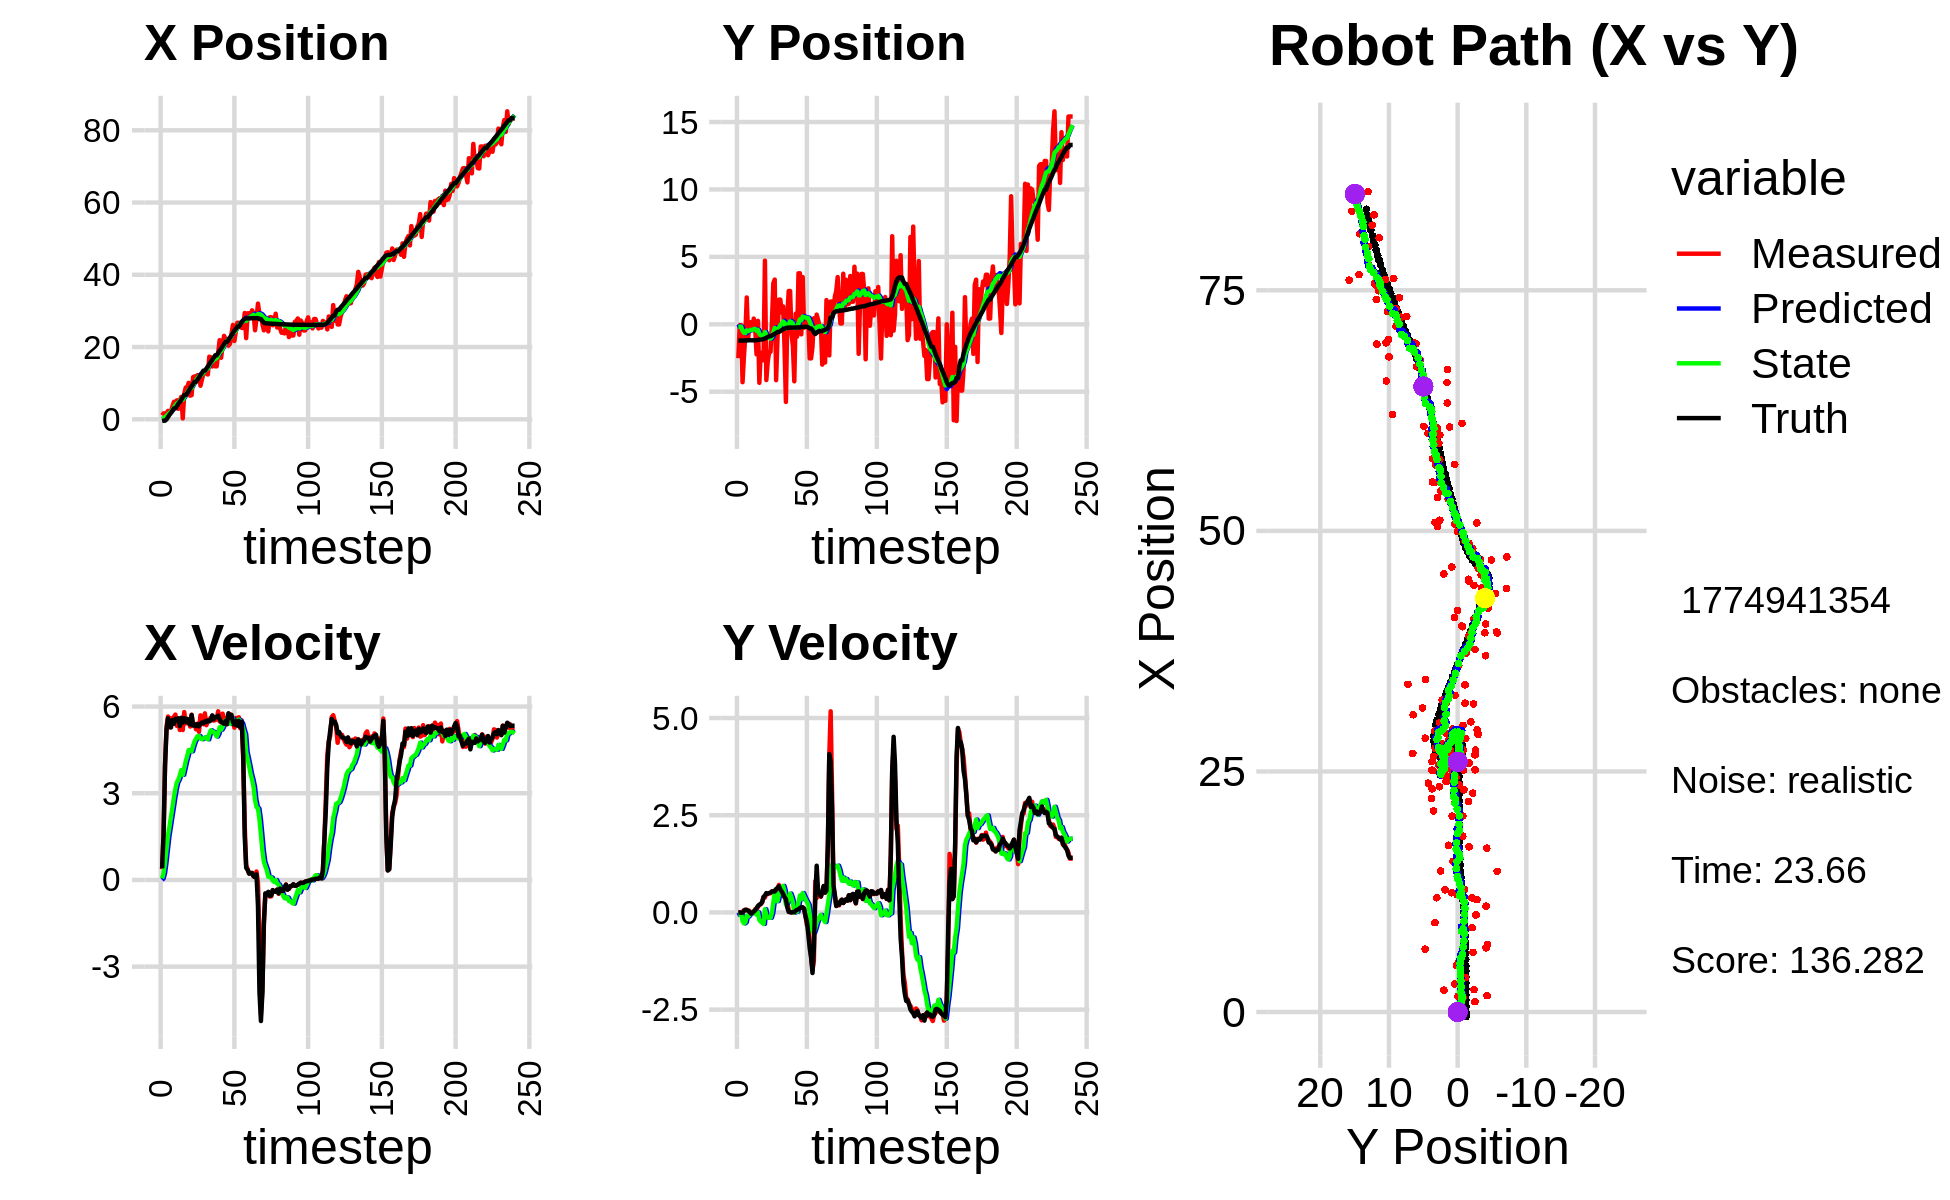

The table this chart was drawn from, first rows:
0.000000000000000000e+00, 0.000000000000000000e+00, 0.000000000000000000e+00, 0.000000000000000000e+00, 0.000000000000000000e+00, 0.000000000000000000e+00, 0.000000000000000000e+00, 0.000000000000000000e+00, 0.000000000000000000e+00, 0.000000000000000000e+00, 0.000000000000000000e+00, 0.000000000000000000e+00, -4.833685758018521628e-01, -1.207299946638587640e+00, 0.000000000000000000e+00, 0.000000000000000000e+00, 0.000000000000000000e+00, -3.049760016438085586e-05
1.078458368787721389e+00, -2.514163493270900496e+00, 3.739998817943881448e-01, 3.131261520736523330e-04, 0.000000000000000000e+00, 0.000000000000000000e+00, 0.000000000000000000e+00, 0.000000000000000000e+00, 1.074077963300959365e-01, -1.857331823302589002e-01, 5.077311608617722516e-02, -6.284675851292702287e-02, -4.833685758018521628e-01, -1.207299946638587640e+00, 4.000000000000000222e-01, 0.000000000000000000e+00, 4.000000059604644775e-01, -8.372357697226107121e-04
1.629996120797901682e+00, -6.556663025443838777e-02, 1.590999960460620644e+00, 3.736370136956873394e-05, 1.124851079387136632e-01, -1.920178581815515928e-01, 5.077311608617722516e-02, -6.284675851292702287e-02, 3.015959173279660344e-01, -1.800947202090949217e-01, 2.306053922107173526e-01, -4.947038027211339561e-02, -3.869139555602668645e-01, -1.207322687837887543e+00, 1.600000000000000089e+00, 0.000000000000000000e+00, 1.600000023841857910e+00, -2.348441375943366438e-05
1.629996120797901682e+00, -6.556663025443838777e-02, 3.992987208674722233e+00, -1.011904508485929333e-02, 3.246564565490377419e-01, -1.850417582363062530e-01, 2.306053922107173526e-01, -4.947038027211339561e-02, 5.875329186396220926e-01, -1.744217381000616185e-01, 6.131911265867229233e-01, -3.953195038565146535e-02, -3.869139555602668645e-01, -1.207322687837887543e+00, 4.000000000000000000e+00, -1.099999999999999936e-02, 4.000000000000000000e+00, 2.534198807552456856e-03
1.699781834563149019e+00, -4.294151596476478261e+00, 5.313991887575944872e+00, 9.359338948372250555e-03, 6.488520312982943850e-01, -1.783749331386267623e-01, 6.131911265867229233e-01, -3.953195038565146535e-02, 9.469767847798129523e-01, -4.782956382165430842e-01, 1.071321003452167409e+00, -2.220179075084167397e-01, -7.164657127272633895e-03, -1.208176664256659594e+00, 5.200000000000000178e+00, -4.000000000000000083e-03, 5.199999809265136719e+00, -1.761261490173637867e-03
2.325800001248212290e+00, -2.387868290275467764e+00, 5.655691388890982552e+00, 5.909709883919547074e-02, 1.054108885125029760e+00, -5.004974289673848054e-01, 1.071321003452167409e+00, -2.220179075084167397e-01, 1.389275415288998339e+00, -6.251311250460883651e-01, 1.525588265514153274e+00, -2.824008254306650256e-01, 6.154130096201827493e-01, -1.207444553957453648e+00, 5.596000000000000085e+00, 4.000000000000000083e-02, 5.597000122070312500e+00, -1.044875755906105042e-02
1.480247616792699006e+00, -7.792266673389433018e-01, 5.280711859304964229e+00, 5.517888605160465448e-02, 1.541834241840413622e+00, -6.533712075891549009e-01, 1.525588265514153274e+00, -2.824008254306650256e-01, 1.706604136490360579e+00, -6.444640700098532848e-01, 1.844360761207376020e+00, -2.530875107501587840e-01, 1.249743759601156023e+00, -1.201510495899401398e+00, 5.371999999999999886e+00, 7.099999999999999367e-02, 5.372000217437744141e+00, -1.044875755906105042e-02
2.272451877241578266e+00, 1.988499888571057639e+00, 5.596576096556717062e+00, 6.889384519007375751e-02, 1.891040212611098115e+00, -6.697728210848691299e-01, 1.844360761207376020e+00, -2.530875107501587840e-01, 2.108877923968741630e+00, -4.535339698783013018e-01, 2.177929796230967163e+00, -8.318973554909858681e-02, 1.759581864092182535e+00, -1.195033541204531646e+00, 5.277000000000000135e+00, 6.199999999999999956e-02, 5.276999950408935547e+00, -1.230937708169221878e-02
3.580753028285019735e+00, -1.113048751102868161e+00, 5.418809757777265368e+00, 4.542489869869677233e-02, 2.326670903591838258e+00, -4.618529434332111494e-01, 2.177929796230967163e+00, -8.318973554909858681e-02, 2.619573817941704963e+00, -5.035756365346071295e-01, 2.505612427689222876e+00, -1.045113071256711657e-01, 2.379748642456335883e+00, -1.189018924900137941e+00, 5.530000000000000249e+00, 4.700000000000000011e-02, 5.530000209808349609e+00, -8.382622152566909790e-03
4.830390155191462753e+00, 1.510748672915190050e-01, 5.640863418418993191e+00, 3.922461882603351518e-02, 2.870135060710627073e+00, -5.140267672471742211e-01, 2.505612427689222876e+00, -1.045113071256711657e-01, 3.238333884636837467e+00, -4.559500674082326843e-01, 2.855099241663298759e+00, -5.510534813704234119e-02, 3.004916489315017092e+00, -1.184788127544165182e+00, 5.402999999999999581e+00, 1.600000000000000033e-02, 5.402999877929687500e+00, -6.953543052077293396e-03
4.830390155191462753e+00, 1.510748672915190050e-01, 5.721894103582862101e+00, -3.483194448130898235e-02, 3.523843808803167388e+00, -4.614606022219369108e-01, 2.855099241663298759e+00, -5.510534813704234119e-02, 3.807594060625704380e+00, -4.140840417408391816e-01, 3.149287846449667416e+00, -2.031337626597052443e-02, 3.004916489315017092e+00, -1.184788127544165182e+00, 5.575999999999999623e+00, -2.999999999999999889e-02, 5.576000213623046875e+00, 6.087409798055887222e-03
5.243023812975271980e+00, -4.317956903775184152e-01, 5.330997580386297230e+00, -4.920538149943100813e-03, 4.122522845270671255e+00, -4.161153793674362555e-01, 3.149287846449667416e+00, -2.031337626597052443e-02, 4.352952894131864703e+00, -4.164390596382532839e-01, 3.377695711226344599e+00, -1.969175641185110653e-02, 3.642306625967190126e+00, -1.187575672686467687e+00, 5.551000000000000156e+00, -1.000000000000000021e-02, 5.551000118255615234e+00, 9.230048744939267635e-04
2.908914625245485386e+00, 4.234132162498900342e-01, 5.576964925974831289e+00, 1.981889917474832091e-02, 4.690722465254498985e+00, -4.184082352794383786e-01, 3.377695711226344599e+00, -1.969175641185110653e-02, 4.597692566149063076e+00, -3.523673867412471239e-01, 3.467603339953880592e+00, 2.968423672681031605e-02, 4.281028091536291491e+00, -1.188633740175637277e+00, 5.594999999999999751e+00, 2.199999999999999872e-02, 5.596000194549560547e+00, -3.553692018613219261e-03
5.284529656036887069e+00, -2.259265038008663740e-01, 5.189397471879759749e+00, 7.908522489266668620e-02, 4.944452900144451490e+00, -3.493989630685661041e-01, 3.467603339953880592e+00, 2.968423672681031605e-02, 5.065605301692630569e+00, -3.372490560971947993e-01, 3.620098037912902189e+00, 4.103661097293343635e-02, 4.811637222996335339e+00, -1.186382756122651871e+00, 5.325999999999999623e+00, 5.500000000000000028e-02, 5.326000213623046875e+00, -1.523859053850173950e-02
6.204904913805949995e+00, -2.228529789544911210e+00, 5.481363386113942582e+00, 8.353471832872053082e-02, 5.427615105483920566e+00, -3.331453949999014785e-01, 3.620098037912902189e+00, 4.103661097293343635e-02, 5.604406338157978951e+00, -4.748577550300858707e-01, 3.803844103568282176e+00, -5.838922354280668553e-02, 5.433898270227955685e+00, -1.177460529839502223e+00, 5.610999999999999766e+00, 1.110000000000000014e-01, 5.611999988555908203e+00, -1.523859053850173950e-02
2.570860979980696404e-01, 2.556083859690906346e-01, 5.188164943265429763e+00, 1.380040413175986913e-01, 5.984790748514806857e+00, -4.806966773843665552e-01, 3.803844103568282176e+00, -5.838922354280668553e-02, 5.409833507117929763e+00, -4.136311461164448033e-01, 3.639021959403022866e+00, 9.269060484635299746e-05, 6.068976700114933287e+00, -1.161525898045808081e+00, 5.443999999999999950e+00, 1.660000000000000087e-01, 5.447000026702880859e+00, -2.659350819885730743e-02
7.010595231912615688e+00, -4.340817281504145697e+00, 5.808879315917651276e+00, 1.904277894004664518e-01, 5.773735703058232360e+00, -4.136218770559601521e-01, 3.639021959403022866e+00, 9.269060484635299746e-05, 6.016770176514652846e+00, -7.020388859168378293e-01, 3.867921180292868133e+00, -1.972114722105278162e-01, 6.706267655149000362e+00, -1.140983172549411062e+00, 5.597000000000000419e+00, 2.020000000000000129e-01, 5.599999904632568359e+00, -3.277045488357543945e-02
8.769598782254822922e+00, -2.112719938367018990e+00, 5.415731617239150530e+00, 2.150624957136616777e-01, 6.403562294543939437e+00, -7.217600331378906109e-01, 3.867921180292868133e+00, -1.972114722105278162e-01, 6.743167610174301885e+00, -8.046201606858538469e-01, 4.101719397571563341e+00, -2.353468252384077197e-01, 6.706267655149000362e+00, -1.140983172549411062e+00, 5.477000000000000313e+00, 2.159999999999999976e-01, 5.480999946594238281e+00, -3.968984633684158325e-02
8.769598782254822922e+00, -2.112719938367018990e+00, 5.493874322619220152e+00, 2.595090119151953756e-01, 7.153339549931458485e+00, -8.281548432096945689e-01, 4.101719397571563341e+00, -2.353468252384077197e-01, 7.401402071371838254e+00, -8.983277467535536465e-01, 4.287389300496307953e+00, -2.601734312602892452e-01, 7.232842743620893522e+00, -1.120763526330877946e+00, 5.573000000000000398e+00, 2.640000000000000124e-01, 5.578999996185302734e+00, -4.720098152756690979e-02
1.008891922186311874e+01, -2.669952512572543402e+00, 5.552502927899049645e+00, 4.014962749480772142e-01, 7.830141001421469404e+00, -9.243450898795825266e-01, 4.287389300496307953e+00, -2.601734312602892452e-01, 8.144094606496025790e+00, -1.020374065687274845e+00, 4.493641951271415635e+00, -2.950522715011125729e-01, 7.871526062231882115e+00, -1.092622399882983597e+00, 5.419999999999999929e+00, 3.920000000000000151e-01, 5.434999942779541016e+00, -7.218343019485473633e-02
6.529068529612017002e+00, 4.716497912221014666e+00, 5.308141044776800044e+00, 3.838266965458909663e-01, 8.593458801623167886e+00, -1.049879292837386124e+00, 4.493641951271415635e+00, -2.950522715011125729e-01, 8.401153137125593418e+00, -5.717957031133642509e-01, 4.458647317646970976e+00, 8.377308399302124675e-02, 8.493300735944655955e+00, -1.051260934603775121e+00, 5.381000000000000227e+00, 4.339999999999999969e-01, 5.397999763488769531e+00, -7.218343019485473633e-02
6.676925957153896363e+00, -4.133276343739637149e+00, 5.718471941630092203e+00, 4.849720173375816068e-01, 8.847017868890290515e+00, -5.634183947140620763e-01, 4.458647317646970976e+00, 8.377308399302124675e-02, 8.664213164865516958e+00, -8.133849159458623745e-01, 4.453234635668017027e+00, -7.535336124154276560e-02, 9.123885452431805376e+00, -9.989830259436528470e-01, 5.706999999999999851e+00, 4.979999999999999982e-01, 5.729000091552734375e+00, -8.460552245378494263e-02
1.167646771646755610e+01, -2.798730925387795221e+00, 5.361189137560312012e+00, 4.728368670208685787e-01, 9.109536628432318039e+00, -8.209202520700166206e-01, 4.453234635668017027e+00, -7.535336124154276560e-02, 9.440848374206009197e+00, -9.411691387532034048e-01, 4.646133573738844724e+00, -1.336499425248796613e-01, 9.758744537506718331e+00, -9.431824247648195048e-01, 5.341999999999999638e+00, 4.829999999999999849e-01, 5.363999843597412109e+00, -8.796864748001098633e-02
1.187126153697707132e+01, -2.047207371192445446e+00, 5.387465901550826608e+00, 4.932641367727662041e-01, 9.905461731579894291e+00, -9.545341330056913431e-01, 4.646133573738844724e+00, -1.336499425248796613e-01, 1.016138630821274447e+01, -1.002818601435997437e+00, 4.797403269504388668e+00, -1.361643019541516897e-01, 1.037539035029704415e+01, -8.868309415195065881e-01, 5.389000000000000234e+00, 4.979999999999999982e-01, 5.412000179290771484e+00, -9.130316972732543945e-02
1.187126153697707132e+01, -2.047207371192445446e+00, 5.212673441012963593e+00, 4.936924513482401355e-01, 1.064112663516318413e+01, -1.016435031631412578e+00, 4.797403269504388668e+00, -1.361643019541516897e-01, 1.079894043865707687e+01, -1.059844160698251603e+00, 4.888269020074861082e+00, -1.350386879619795144e-01, 1.037539035029704415e+01, -8.868309415195065881e-01, 5.322000000000000064e+00, 5.110000000000000098e-01, 5.347000122070312500e+00, -9.442836046218872070e-02
1.221600395427329211e+01, 1.193126584109748395e-01, 5.409346223318485691e+00, 5.376504684038128090e-01, 1.128776734066456378e+01, -1.073348029494449518e+00, 4.888269020074861082e+00, -1.350386879619795144e-01, 1.141680827223555461e+01, -9.445704430954722230e-01, 4.972963587129086704e+00, -7.886585091852277296e-03, 1.098730403179057546e+01, -8.286637519561842469e-01, 5.389999999999999680e+00, 5.410000000000000364e-01, 5.416999816894531250e+00, -9.906750172376632690e-02
1.187942320128619400e+01, 3.042866541945371761e+00, 5.125930479137521090e+00, 5.075804949395170684e-01, 1.191410463094846328e+01, -9.453591016046574147e-01, 4.972963587129086704e+00, -7.886585091852277296e-03, 1.191755015443304444e+01, -6.118805942242204754e-01, 4.983193261011015451e+00, 2.584089469542393269e-01, 1.160462123135898871e+01, -7.673427317644663237e-01, 5.318999999999999950e+00, 5.380000000000000338e-01, 5.346000194549560547e+00, -9.870035946369171143e-02
9.282751858272888512e+00, 3.316402091985077849e+00, 5.696141684116792447e+00, 5.640440164057963779e-01, 1.241586948053414652e+01, -5.860396995287965316e-01, 4.983193261011015451e+00, 2.584089469542393269e-01, 1.209881671452558116e+01, -2.708541555288003222e-01, 4.889339887631479975e+00, 5.007730477334743080e-01, 1.221833163450074800e+01, -7.060979464808141426e-01, 5.405999999999999694e+00, 5.400000000000000355e-01, 5.433000087738037109e+00, -9.870035946369171143e-02
1.100384551251258003e+01, -4.145156786740032295e+00, 5.608111173695561114e+00, 5.699640423945455669e-01, 1.258775070328872836e+01, -2.207768507554528914e-01, 4.889339887631479975e+00, 5.007730477334743080e-01, 1.244464470432916059e+01, -5.166522849312976673e-01, 4.869722941019301032e+00, 2.915318396136438173e-01, 1.284157687419761729e+01, -6.419839125961938064e-01, 5.447000000000000064e+00, 6.039999999999999813e-01, 5.480000019073486328e+00, -1.012843176722526550e-01
1.273787379271291265e+01, -9.833734196417607265e-01, 5.390483776953256090e+00, 6.109924057441850076e-01, 1.293161699843109069e+01, -4.874991009699332634e-01, 4.869722941019301032e+00, 2.915318396136438173e-01, 1.293485853489877790e+01, -5.074811040283935260e-01, 4.900935528863612944e+00, 2.935493224720501226e-01, 1.346506434640843430e+01, -5.712123971456490867e-01, 5.419999999999999929e+00, 6.290000000000000036e-01, 5.456999778747558594e+00, -1.128647923469543457e-01
1.270472210667531776e+01, 1.827131702805351754e+00, 5.765727885107596151e+00, 7.077168446273582880e-01, 1.342495208778513849e+01, -4.781261717811884915e-01, 4.900935528863612944e+00, 2.935493224720501226e-01, 1.338566147215284730e+01, -2.788359941261440156e-01, 4.933787351786384612e+00, 4.581190975506889140e-01, 1.346506434640843430e+01, -5.712123971456490867e-01, 5.488999999999999879e+00, 6.730000000000000426e-01, 5.530000209808349609e+00, -1.221345141530036926e-01
1.270472210667531776e+01, 1.827131702805351754e+00, 5.355826663625585127e+00, 6.321163714008356527e-01, 1.387904020733148514e+01, -2.330240843710751353e-01, 4.933787351786384612e+00, 4.581190975506889140e-01, 1.376762403551134462e+01, -6.590633746169111129e-02, 4.910632258286446117e+00, 5.872298965906849189e-01, 1.398914462334684039e+01, -5.072739573079265707e-01, 5.466000000000000192e+00, 5.899999999999999689e-01, 5.498000144958496094e+00, -1.174805760383605957e-01
1.239585643956450944e+01, 8.696192051748997676e-01, 5.486057662138914992e+00, 5.341500284169294899e-01, 1.425868726133998976e+01, -7.183347802622613854e-03, 4.910632258286446117e+00, 5.872298965906849189e-01, 1.407743823437808217e+01, 5.682236079322922073e-02, 4.866597280204008058e+00, 6.305376892497813746e-01, 1.461705905197786848e+01, -4.345596286176458545e-01, 5.522000000000000242e+00, 5.390000000000000346e-01, 5.548999786376953125e+00, -9.705907106399536133e-02
1.732389861294090849e+01, 1.327843560778884990e+00, 5.555370128466253554e+00, 4.792088459837775538e-01, 1.456409796239848298e+01, 1.198761297182073665e-01, 4.866597280204008058e+00, 6.305376892497813746e-01, 1.490648723992883617e+01, 2.036780411710141792e-01, 5.051510332522959779e+00, 6.830422750606921500e-01, 1.525086337299093309e+01, -3.729855876737321885e-01, 5.488000000000000433e+00, 4.759999999999999787e-01, 5.508999824523925781e+00, -8.604747056961059570e-02
1.716547423599189059e+01, -1.666200803101770545e+00, 5.615170140497716567e+00, 4.083694183794838173e-01, 1.541163827318113277e+01, 2.719822686770834164e-01, 5.051510332522959779e+00, 6.830422750606921500e-01, 1.563526033381527469e+01, 1.085385295354815982e-01, 5.178800076197687119e+00, 5.514125650596046757e-01, 1.588231402645201484e+01, -3.191107962431816158e-01, 5.517999999999999794e+00, 3.980000000000000204e-01, 5.532000064849853516e+00, -7.259828597307205200e-02
1.461802572038122960e+01, -5.759559676546348150e+00, 5.540506862582581959e+00, 2.683131452441303022e-01, 1.615314034143504429e+01, 1.636797860414420658e-01, 5.178800076197687119e+00, 5.514125650596046757e-01, 1.599838560083546213e+01, -3.046629539096637473e-01, 5.133777521052677706e+00, 2.000833890384423053e-01, 1.641756945835602721e+01, -2.807212332919956643e-01, 5.695999999999999730e+00, 3.449999999999999734e-01, 5.705999851226806641e+00, -4.838974028825759888e-02
1.566335088025625666e+01, 6.627310060843863981e-01, 5.513538517101805425e+00, 2.670071344805944324e-01, 1.651176335294072928e+01, -2.846546150058195113e-01, 5.133777521052677706e+00, 2.000833890384423053e-01, 1.643485443224847842e+01, -2.085335772770449680e-01, 5.122859803094098829e+00, 2.582582556057644863e-01, 1.706492167733649978e+01, -2.516153903346453613e-01, 5.564000000000000057e+00, 1.280000000000000027e-01, 5.565999984741210938e+00, -4.838974028825759888e-02
1.465959554873548143e+01, 2.469498350536295295e+00, 5.532639164403306609e+00, 6.318854392846300072e-02, 1.694714041255788928e+01, -1.827077517164685250e-01, 5.122859803094098829e+00, 2.582582556057644863e-01, 1.671034041163458284e+01, 8.977030642497108026e-03, 5.045736700140015962e+00, 3.861014474086640891e-01, 1.771037608377138284e+01, -2.443457106109917509e-01, 5.639000000000000234e+00, 1.299999999999999940e-02, 5.638999938964843750e+00, -1.142055261880159378e-02
1.465959554873548143e+01, 2.469498350536295295e+00, 5.554984543547707432e+00, 1.303126195723315443e-02, 1.721491408164858328e+01, 4.758717538336351693e-02, 5.045736700140015962e+00, 3.861014474086640891e-01, 1.695286299060063584e+01, 2.117113627390047326e-01, 4.963584568225376081e+00, 4.849940079679755933e-01, 1.771037608377138284e+01, -2.443457106109917509e-01, 5.634000000000000341e+00, 7.000000000000000146e-03, 5.633999824523925781e+00, -2.345863962545990944e-03
1.827344508472989659e+01, -7.360711253733570603e-01, 5.835999793999621765e+00, -1.415524658251770184e-03, 1.744922144742317371e+01, 2.602107635358023030e-01, 4.963584568225376081e+00, 4.849940079679755933e-01, 1.758342800947655604e+01, 1.568617185643810530e-01, 5.070574571046893020e+00, 3.857218292472167631e-01, 1.835826998939937837e+01, -2.435028408107235698e-01, 5.684000000000000163e+00, 0.000000000000000000e+00, 5.684000015258789062e+00, 2.425504935672506690e-04
2.189407259204385880e+01, -1.591412053630295587e+00, 5.488989061911202505e+00, 1.087939481705322772e-02, 1.809048546658124579e+01, 1.954339014891027237e-01, 5.070574571046893020e+00, 3.857218292472167631e-01, 1.853692703671918451e+01, 3.793900618835627236e-02, 5.284200484817565879e+00, 2.532339639177054735e-01, 1.900970965600573237e+01, -2.433993679657019682e-01, 5.565999999999999837e+00, 1.000000000000000021e-02, 5.565999984741210938e+00, -1.982037210837006569e-03
1.702956753992540229e+01, -4.229496942145410721e+00, 5.450988682471526126e+00, 1.121215794737879905e-02, 1.906534708520094057e+01, 6.326240258012681694e-02, 5.284200484817565879e+00, 2.532339639177054735e-01, 1.884512530352522930e+01, -2.782297760603075210e-01, 5.200200523610765124e+00, -4.760399872104470465e-03, 1.954081088330424620e+01, -2.423372126508473723e-01, 5.466999999999999638e+00, 7.000000000000000146e-03, 5.467000007629394531e+00, -2.056900644674897194e-03
2.035520878399887579e+01, 7.863956240211777970e-01, 5.754744532708650162e+00, 5.423726094554467969e-02, 1.936514535588630537e+01, -2.787058160475179847e-01, 5.200200523610765124e+00, -4.760399872104470465e-03, 1.950270914464240946e+01, -1.940350354469424221e-01, 5.290407311304827331e+00, 5.915577136060749808e-02, 2.016751223772135404e+01, -2.404338581222897342e-01, 5.439000000000000057e+00, 4.599999999999999922e-02, 5.439000129699707031e+00, -9.424511343240737915e-03
2.308668523989474863e+01, -9.130486702821370981e-01, 5.599751206518257085e+00, 5.277648133497706007e-02, 2.003174987577289201e+01, -1.881194583108816709e-01, 5.290407311304827331e+00, 5.915577136060749808e-02, 2.038903896299601826e+01, -2.438566404440273838e-01, 5.459911265181557560e+00, 1.874588841675201012e-02, 2.078985339427448409e+01, -2.340891217487842124e-01, 5.403999999999999915e+00, 7.000000000000000666e-02, 5.405000209808349609e+00, -9.424511343240737915e-03
2.219948697044913288e+01, 3.784385815022811350e+00, 5.392526954432690367e+00, 7.143810966581813637e-02, 2.093503008951417499e+01, -2.419820516023521717e-01, 5.459911265181557560e+00, 1.874588841675201012e-02, 2.107354888331691356e+01, 6.855758536359687905e-02, 5.514896560313638396e+00, 2.447690555356333009e-01, 2.141756373656136958e+01, -2.254923441036846832e-01, 5.496999999999999886e+00, 7.900000000000000078e-02, 5.498000144958496094e+00, -1.324683800339698792e-02
2.219948697044913288e+01, 3.784385815022811350e+00, 5.381905622669187039e+00, 1.085346019386155270e-01, 2.162503853934827802e+01, 9.303449091716020636e-02, 5.514896560313638396e+00, 2.447690555356333009e-01, 2.168306193898862588e+01, 3.674010850856785915e-01, 5.531927611453075322e+00, 4.350878328014391450e-01, 2.141756373656136958e+01, -2.254923441036846832e-01, 5.399000000000000021e+00, 1.160000000000000059e-01, 5.400000095367431641e+00, -2.016384154558181763e-02
2.037491446703944220e+01, -7.473570569527951957e-01, 5.737674005507115815e+00, 1.233540082001642613e-01, 2.223625470013393368e+01, 4.109098683658224949e-01, 5.531927611453075322e+00, 4.350878328014391450e-01, 2.203745491127035905e+01, 3.049682916631162310e-01, 5.459259889674032529e+00, 3.429111316088024330e-01, 2.193589907892791757e+01, -2.152351599898737755e-01, 5.767999999999999794e+00, 1.300000000000000044e-01, 5.769999980926513672e+00, -2.149564586579799652e-02
2.090177851885698601e+01, 3.502773000939011894e+00, 5.736463210149266523e+00, 1.327888380088124431e-01, 2.258338090023776346e+01, 3.392594048239964688e-01, 5.459259889674032529e+00, 3.429111316088024330e-01, 2.240815453849257466e+01, 5.691649374855082266e-01, 5.400700016042369711e+00, 4.974661384875745385e-01, 2.259245902258312810e+01, -2.009330251288437563e-01, 5.612000000000000099e+00, 1.300000000000000044e-01, 5.613999843597412109e+00, -2.314407378435134888e-02
2.358518248810281648e+01, -2.538913866011999754e-01, 5.669277434080393085e+00, 9.052204482987710743e-02, 2.294822454009681323e+01, 6.189115513342656749e-01, 5.400700016042369711e+00, 4.974661384875745385e-01, 2.303249992932319401e+01, 5.294457982358695691e-01, 5.451887244789938691e+00, 4.122539634110071183e-01, 2.323967295834775371e+01, -1.862116312710951072e-01, 5.713000000000000078e+00, 9.400000000000000022e-02, 5.714000225067138672e+00, -1.596576534211635590e-02
2.610929924226003251e+01, 3.202533596974518199e-02, 5.477222380942236235e+00, -9.230810820230403446e-02, 2.357768865380218770e+01, 5.706711945769702421e-01, 5.451887244789938691e+00, 4.122539634110071183e-01, 2.386270128522915357e+01, 5.012662939759706671e-01, 5.574417305109511389e+00, 3.364609179006329831e-01, 2.388692504185879883e+01, -1.769458516429754935e-01, 5.461000000000000298e+00, -9.099999999999999756e-02, 5.461999893188476562e+00, 1.685149222612380981e-02
2.168587976660504424e+01, 4.114403267934131914e-01, 5.270090103302022655e+00, -3.233458189837773999e-01, 2.442014301574010560e+01, 5.349123857660339487e-01, 5.574417305109511389e+00, 3.364609179006329831e-01, 2.409904236268424782e+01, 4.885303934543140936e-01, 5.420574316559013894e+00, 2.692611393256819086e-01, 2.450901252047042789e+01, -1.903217297182543122e-01, 5.376000000000000334e+00, -2.349999999999999867e-01, 5.381000041961669922e+00, 6.127807870507240295e-02
2.439010232689196656e+01, 2.559248346617027936e-01, 5.604460899233005833e+00, -3.438611036820066191e-01, 2.464109979434014974e+01, 5.154565073868823122e-01, 5.420574316559013894e+00, 2.692611393256819086e-01, 2.462177496893784223e+01, 4.612947804303917931e-01, 5.422898707565616760e+00, 1.988613464906047734e-01, 2.503059989200137636e+01, -2.273229213595770459e-01, 5.493000000000000327e+00, -5.560000000000000497e-01, 5.520999908447265625e+00, 6.127807870507240295e-02
2.671697860982655470e+01, -2.529953107539732127e+00, 5.442200937483953282e+00, -6.758011655710586263e-01, 2.516406483969440444e+01, 4.811809150794522649e-01, 5.422898707565616760e+00, 1.988613464906047734e-01, 2.533907453021184963e+01, 2.021676342530714932e-01, 5.498351849490807020e+00, -4.665281047776106971e-02, 2.565114432532966759e+01, -3.079193686199323543e-01, 5.338000000000000078e+00, -9.170000000000000373e-01, 5.415999889373779297e+00, 1.235454753041267395e-01
2.671697860982655470e+01, -2.529953107539732127e+00, 5.630047508578040372e+00, -1.112961929252440640e+00, 2.588890971516093131e+01, 1.975023532052953834e-01, 5.498351849490807020e+00, -4.665281047776106971e-02, 2.598804916276886345e+01, -7.057195140380564946e-02, 5.548012339205078192e+00, -2.941309349840541820e-01, 2.565114432532966759e+01, -3.079193686199323543e-01, 5.504999999999999893e+00, -1.163000000000000034e+00, 5.625999927520751953e+00, 1.951662153005599976e-01
2.586809781163512412e+01, -1.673391269071290877e+00, 5.248751620506238780e+00, -1.482134401672943413e+00, 2.654285039668937074e+01, -9.998504490221106489e-02, 5.548012339205078192e+00, -2.941309349840541820e-01, 2.645286771094805189e+01, -2.867121392666572843e-01, 5.492642851602546727e+00, -4.893518085853497124e-01, 2.628058940154176781e+01, -4.370434738038505573e-01, 5.283999999999999808e+00, -1.558000000000000052e+00, 5.508999824523925781e+00, 2.752128839492797852e-01
2.529559534802103471e+01, 4.463437340281088961e-01, 5.518937140539069475e+00, -1.246714382865703019e+00, 2.700213199610830728e+01, -3.356473201251922722e-01, 5.492642851602546727e+00, -4.893518085853497124e-01, 2.681208602437611788e+01, -3.183207199756977746e-01, 5.413414010237771024e+00, -5.157407621513082630e-01, 2.688924437769995279e+01, -6.122508504363053383e-01, 5.466000000000000192e+00, -9.090000000000000302e-01, 5.540999889373779297e+00, 2.221685796976089478e-01
2.529067307710537094e+01, -5.421873634755339788e-01, 4.137266082729520456e+00, 8.057640144681756933e-01, 2.735342742539989658e+01, -3.698947961908286008e-01, 5.413414010237771024e+00, -5.157407621513082630e-01, 2.706103123435832458e+01, -3.090520525332652868e-01, 5.216094476941795399e+00, -4.041996777994182888e-01, 2.739887934890985122e+01, -7.216460568219503768e-01, 4.323999999999999844e+00, 3.790000000000000036e-01, 4.341000080108642578e+00, -1.923497468233108521e-01
2.941607505092234831e+01, 7.179341454647499843e-01, 1.911092973177142218e+00, 3.721998815877968214e-01, 2.758264068205250297e+01, -3.494720203132071212e-01, 5.216094476941795399e+00, -4.041996777994182888e-01, 2.762978518458777089e+01, -2.244501706789632511e-01, 5.046795368740624177e+00, -2.744664883515777198e-01, 2.780430442116563583e+01, -6.354833704095272928e-01, 1.524000000000000021e+00, 1.201999999999999957e+00, 1.940999984741210938e+00, -1.923497468233108521e-01
2.246727687108151272e+01, 3.303938059136622418e-01, 4.978055122138195787e-01, 4.514129593100126847e-01, 2.813446472146183197e+01, -2.518968195141210176e-01, 5.046795368740624177e+00, -2.744664883515777198e-01, 2.728115864484616537e+01, -1.667639118956894262e-01, 4.423706026007187653e+00, -1.760102589334321399e-01, 2.791084223999249403e+01, -5.462618930513404303e-01, 4.219999999999999862e-01, 5.400000000000000355e-01, 6.850000023841857910e-01, -7.365625500679016113e-01
2.935031944491731792e+01, -1.313549736147848479e-01, 3.740593148981692928e-01, 5.031983670963250388e-01, 2.772352924744688352e+01, -1.843649377890326513e-01, 4.423706026007187653e+00, -1.760102589334321399e-01, 2.771182257236307578e+01, -1.422793487827854753e-01, 4.186748833536700687e+00, -1.109048381651516757e-01, 2.793919879167102849e+01, -5.075592859879086705e-01, 3.430000000000000271e-01, 5.050000000000000044e-01, 6.110000014305114746e-01, -9.315561056137084961e-01
2.935031944491731792e+01, -1.313549736147848479e-01, 2.285420609716575790e-01, 4.038124737755021676e-01, 2.813049745571674620e+01, -1.533698325993006484e-01, 4.186748833536700687e+00, -1.109048381651516757e-01, 2.807755096874734946e+01, -1.228636571738845468e-01, 3.937510327556341228e+00, -6.256420477443273842e-02, 2.793919879167102849e+01, -5.075592859879086705e-01, 2.179999999999999993e-01, 4.139999999999999791e-01, 4.679999947547912598e-01, -1.055781722068786621e+00
... 180 more rows
